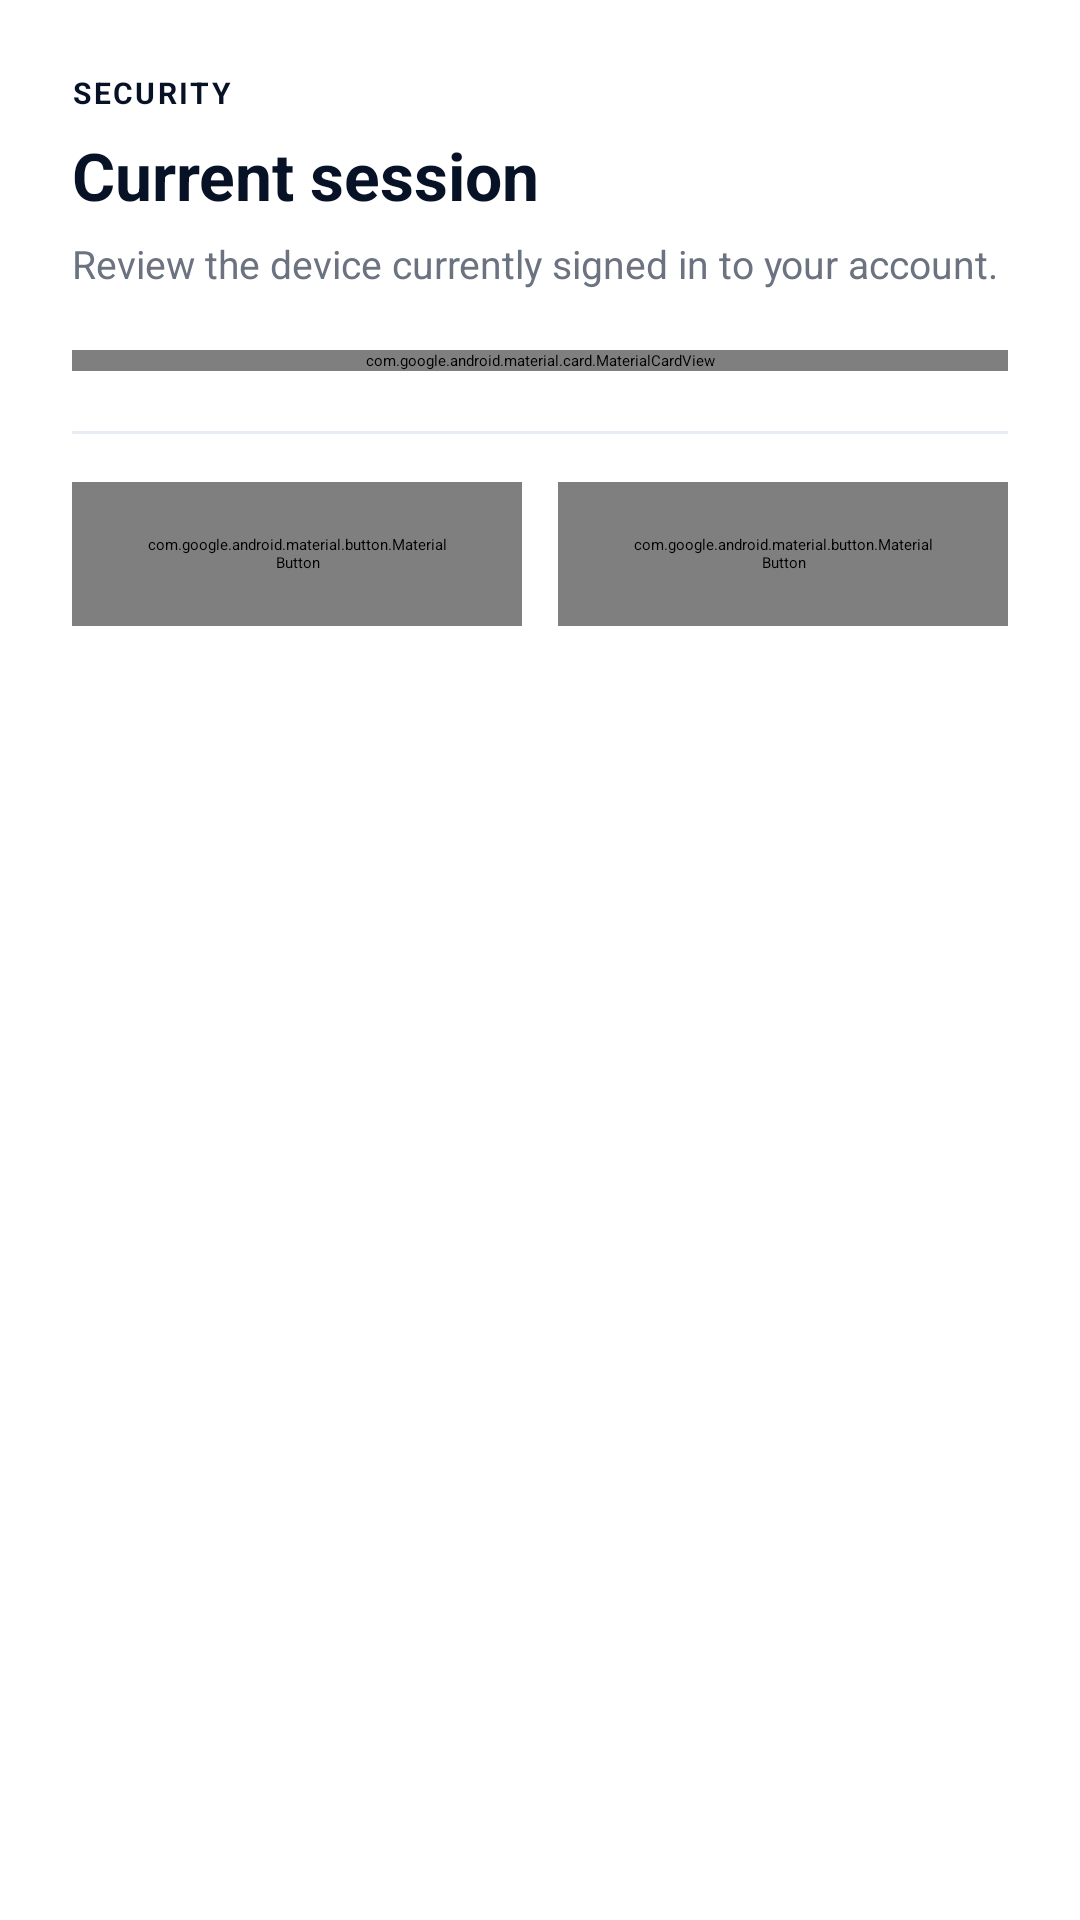

The Android layout XML behind this screen, and the referenced resources:
<!-- AndroidManifest.xml: application theme Theme.TenantPro.Starting -->
<!-- res/layout/dialog_settings_session.xml -->
<?xml version="1.0" encoding="utf-8"?>
<LinearLayout xmlns:android="http://schemas.android.com/apk/res/android"
    android:layout_width="match_parent"
    android:layout_height="wrap_content"
    android:orientation="vertical"
    android:paddingStart="24dp"
    android:paddingTop="24dp"
    android:paddingEnd="24dp"
    android:paddingBottom="20dp">

    <TextView android:layout_width="wrap_content" android:layout_height="wrap_content" android:letterSpacing="0.08" android:text="SECURITY" android:textColor="@color/primary" android:textSize="10sp" android:textStyle="bold" />
    <TextView android:layout_width="match_parent" android:layout_height="wrap_content" android:layout_marginTop="6dp" android:text="Current session" android:textColor="@color/on_surface" android:textSize="22sp" android:textStyle="bold" />
    <TextView android:layout_width="match_parent" android:layout_height="wrap_content" android:layout_marginTop="6dp" android:text="Review the device currently signed in to your account." android:textColor="@color/on_surface_variant" android:textSize="13sp" />

    <com.google.android.material.card.MaterialCardView
        android:layout_width="match_parent"
        android:layout_height="wrap_content"
        android:layout_marginTop="20dp"
        app:cardBackgroundColor="@color/surface_variant"
        app:cardCornerRadius="16dp"
        app:cardElevation="0dp"
        app:strokeColor="@color/outline_variant"
        app:strokeWidth="1dp"
        xmlns:app="http://schemas.android.com/apk/res-auto">
        <LinearLayout android:layout_width="match_parent" android:layout_height="wrap_content" android:orientation="vertical" android:padding="16dp">
            <TextView android:id="@+id/tvSessionDevice" android:layout_width="match_parent" android:layout_height="wrap_content" android:textColor="@color/on_surface" android:textSize="15sp" android:textStyle="bold" />
            <TextView android:id="@+id/tvSessionSystem" android:layout_width="match_parent" android:layout_height="wrap_content" android:layout_marginTop="5dp" android:textColor="@color/on_surface_variant" android:textSize="13sp" />
            <TextView android:layout_width="match_parent" android:layout_height="wrap_content" android:layout_marginTop="10dp" android:text="Active now on this device" android:textColor="@color/success" android:textSize="12sp" android:textStyle="bold" />
        </LinearLayout>
    </com.google.android.material.card.MaterialCardView>

    <View android:layout_width="match_parent" android:layout_height="1dp" android:layout_marginTop="20dp" android:layout_marginBottom="16dp" android:background="@color/outline_variant" />
    <LinearLayout android:layout_width="match_parent" android:layout_height="wrap_content" android:orientation="horizontal">
        <com.google.android.material.button.MaterialButton android:id="@+id/btnSessionClose" style="@style/Theme.TenantPro.Button.Outlined" android:layout_width="0dp" android:layout_height="48dp" android:layout_weight="1" android:text="Close" />
        <com.google.android.material.button.MaterialButton android:id="@+id/btnSessionSignOut" style="@style/Theme.TenantPro.Button.Primary" android:layout_width="0dp" android:layout_height="48dp" android:layout_marginStart="12dp" android:layout_weight="1" android:text="Sign out" />
    </LinearLayout>
</LinearLayout>
<!-- resources referenced by this layout -->
<resources>
  <color name="on_surface">#071226</color>
  <color name="on_surface_variant">#6B7280</color>
  <color name="outline_variant">#E8ECF5</color>
  <color name="primary">#071226</color>
  <color name="success">#16A34A</color>
  <color name="surface_variant">#F7F8FC</color>
  <style name="Theme.TenantPro.Button.Outlined" parent="Widget.Material3.Button.OutlinedButton">
          <item name="strokeColor">@color/button_outlined_stroke</item>
          <item name="strokeWidth">1.5dp</item>
          <item name="android:textColor">@color/on_surface</item>
          <item name="backgroundTint">@android:color/transparent</item>
          <item name="cornerRadius">14dp</item>
          <item name="android:minHeight">42dp</item>
          <item name="android:textAllCaps">false</item>
          <item name="android:textSize">14sp</item>
      </style>
  <style name="Theme.TenantPro.Button.Primary" parent="Widget.Material3.Button">
          <item name="backgroundTint">@color/primary</item>
          <item name="android:textColor">@color/on_primary</item>
          <item name="cornerRadius">14dp</item>
          <item name="android:minHeight">48dp</item>
          <item name="android:elevation">0dp</item>
          <item name="android:textAllCaps">false</item>
          <item name="android:textSize">14sp</item>
          <item name="android:letterSpacing">0</item>
          <item name="android:textStyle">bold</item>
      </style>
  <style name="Theme.TenantPro.Starting" parent="Theme.SplashScreen">
          <item name="windowSplashScreenBackground">@color/primary</item>
          <item name="windowSplashScreenAnimatedIcon">@drawable/ic_splash_logo</item>
          <item name="windowSplashScreenAnimationDuration">250</item>
          <item name="postSplashScreenTheme">@style/Theme.TenantPro</item>
      </style>
  <color name="on_primary">#FFFFFF</color>
  <!-- drawable ic_splash_logo (drawable) -->
  <?xml version="1.0" encoding="utf-8"?>
  <layer-list xmlns:android="http://schemas.android.com/apk/res/android">
      <item>
          <shape android:shape="oval">
              <solid android:color="#FFFFFF" />
          </shape>
      </item>
      <item
          android:width="66dp"
          android:height="66dp"
          android:gravity="center"
          android:drawable="@drawable/starmax_app_icon" />
  </layer-list>
  <color name="primary_variant">#DDE3EE</color>
  <color name="secondary">#1F2EDB</color>
  <color name="on_secondary">#FFFFFF</color>
  <color name="background">#F7F8FC</color>
  <color name="surface">#FFFFFF</color>
  <color name="error">#DC2626</color>
  <style name="Theme.TenantPro.Dialog.Form" parent="ThemeOverlay.Material3.MaterialAlertDialog">
          <item name="colorSurface">@color/surface</item>
          <item name="colorSurfaceContainerHigh">@color/surface_variant</item>
          <item name="colorOnSurface">@color/on_surface</item>
          <item name="colorOnSurfaceVariant">@color/on_surface_variant</item>
          <item name="colorPrimary">@color/secondary</item>
          <item name="android:textColorPrimary">@color/on_surface</item>
          <item name="android:textColorSecondary">@color/on_surface_variant</item>
          <item name="android:windowLightStatusBar">false</item>
      </style>
</resources>
